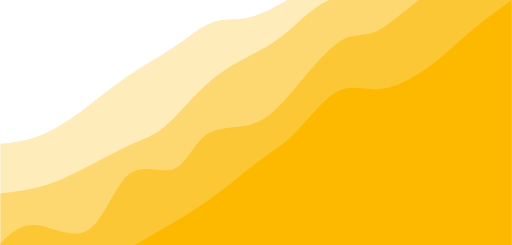
t = 0.00 s
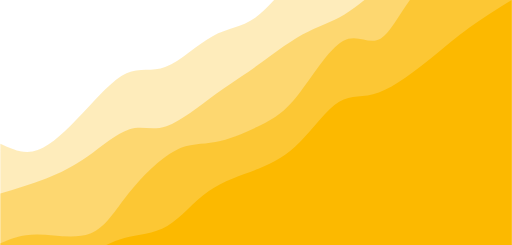
t = 1.13 s
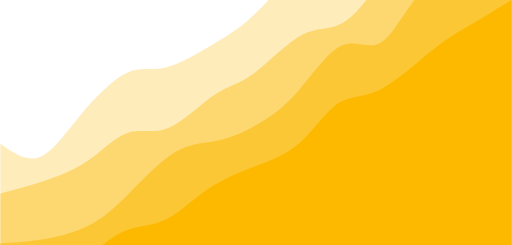
t = 1.88 s
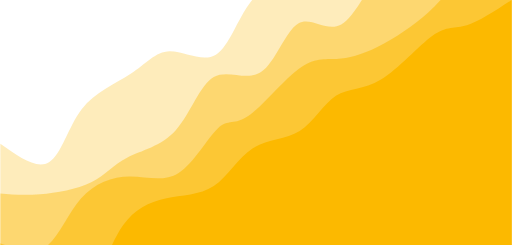
t = 3.00 s
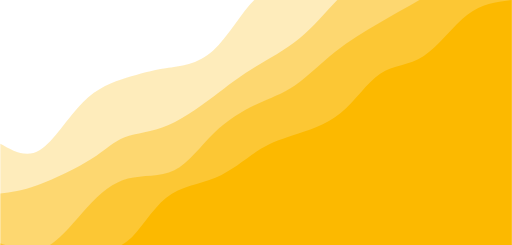
t = 4.13 s
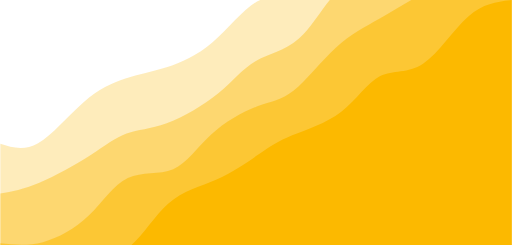
t = 4.88 s

The animated SVG that drew these frames (rendered in a browser with its animation timeline set to each time). Animation: 4 CSS @keyframes rules; one cycle of 6.00 s, repeats indefinitely.

<svg width="100%" height="100%" id="svg" viewBox="0 0 1440 690" xmlns="http://www.w3.org/2000/svg" class="transition duration-300 ease-in-out delay-150"><style>
  .path-0{
  animation:pathAnim-0 6s;
  animation-timing-function: linear;
  animation-iteration-count: infinite;
  }
  @keyframes pathAnim-0{
  0%{
  d: path("M 0,700 L 0,405 C 37.782960390214285,400.73713725825127 75.56592078042857,396.47427451650253 116,380 C 156.43407921957143,363.52572548349747 199.51927726850005,334.84003919224125 239,305 C 278.48072273149995,275.15996080775875 314.35697014557115,244.16556871453247 356,216 C 397.64302985442885,187.83443128546753 445.05284214921517,162.49768594962893 487,134 C 528.9471578507848,105.50231405037106 565.4316612575681,73.84368748695175 600,62 C 634.5683387424319,50.156312513048256 667.2205128205128,58.1275641025641 708,47 C 748.7794871794872,35.8724358974359 797.6862874603808,5.646056102791853 837,-18 C 876.3137125396192,-41.64605610279185 906.0343373379643,-58.71178851373152 947,-83 C 987.9656626620357,-107.28821148626848 1040.176363187762,-138.7989020478658 1090,-186 C 1139.823636812238,-233.2010979521342 1187.260209910987,-296.0926032948054 1220,-314 C 1252.739790089013,-331.9073967051946 1270.7827971682896,-304.8306847729127 1305,-315 C 1339.2172028317104,-325.1693152270873 1389.6086014158552,-372.58465761354364 1440,-420 L 1440,700 L 0,700 Z");
  }
  25%{
  d: path("M 0,700 L 0,405 C 32.092018258080444,427.3018452618194 64.18403651616089,449.6036905236387 102,437 C 139.8159634838391,424.3963094763613 183.35587219343694,376.8870831672645 228,325 C 272.64412780656306,273.1129168327355 318.39247471009134,216.84797680730324 355,203 C 391.60752528990866,189.15202319269676 419.07422896619784,217.72100960352256 459,206 C 498.92577103380216,194.27899039647744 551.3106094251173,142.26798477860655 597,115 C 642.6893905748827,87.73201522139347 681.6833333333333,85.20705128205128 721,51 C 760.3166666666667,16.792948717948715 799.9560572415494,-49.096189906811674 837,-90 C 874.0439427584506,-130.90381009318833 908.4924377004688,-146.82229165480462 949,-166 C 989.5075622995312,-185.17770834519538 1036.0741919565753,-207.6146434739699 1080,-223 C 1123.9258080434247,-238.3853565260301 1165.2107944732297,-246.7191344493158 1205,-261 C 1244.7892055267703,-275.2808655506842 1283.0826301505058,-295.5088187287669 1322,-323 C 1360.9173698494942,-350.4911812712331 1400.458684924747,-385.2455906356165 1440,-420 L 1440,700 L 0,700 Z");
  }
  50%{
  d: path("M 0,700 L 0,405 C 51.02023287593235,441.4354034997817 102.0404657518647,477.8708069995635 137,457 C 171.9595342481353,436.1291930004365 190.85836986847352,357.95217550152785 229,308 C 267.1416301315265,258.04782449847215 324.5260547742413,236.3204909943252 367,208 C 409.4739452257587,179.6795090056748 437.0374110345613,144.76586052117142 477,144 C 516.9625889654387,143.23413947882858 569.3243010875135,176.6160669209892 607,154 C 644.6756989124865,131.3839330790108 667.6653846153846,52.769871794871804 707,3 C 746.3346153846154,-46.769871794871804 802.0141604509481,-67.6955541004764 847,-82 C 891.9858395490519,-96.3044458995236 926.2779735808232,-103.98765539296626 968,-115 C 1009.7220264191768,-126.01234460703374 1058.8739452257585,-140.35382432765854 1095,-163 C 1131.1260547742415,-185.64617567234146 1154.2262455161422,-216.59704729639958 1185,-259 C 1215.7737544838578,-301.4029527036004 1254.2210727096738,-355.257986486743 1298,-384 C 1341.7789272903262,-412.742013513257 1390.8894636451632,-416.3710067566285 1440,-420 L 1440,700 L 0,700 Z");
  }
  75%{
  d: path("M 0,700 L 0,405 C 31.71770008920268,420.4132015221394 63.43540017840536,435.8264030442787 103,411 C 142.56459982159464,386.1735969557213 189.9760993755812,321.10758934502456 233,282 C 276.0239006244188,242.89241065497544 314.6602023192698,229.743239575623 351,223 C 387.3397976807302,216.256760424377 421.3830913473399,215.91945235248346 462,208 C 502.6169086526601,200.08054764751654 549.8074322913702,184.57895101444325 597,138 C 644.1925677086298,91.42104898555677 691.3871794871795,13.764743589743588 728,-10 C 764.6128205128205,-33.76474358974359 790.643849759912,-3.637925373417602 824,-14 C 857.356150240088,-24.362074626582398 898.0374214731729,-75.2130420960732 943,-112 C 987.9625785268271,-148.7869579039268 1037.206464347397,-171.50990624228967 1080,-184 C 1122.793535652603,-196.49009375771033 1159.1367211372394,-198.7473329347681 1201,-228 C 1242.8632788627606,-257.2526670652319 1290.246651103646,-313.5007620186377 1331,-350 C 1371.753348896354,-386.4992379813623 1405.876674448177,-403.24961899068114 1440,-420 L 1440,700 L 0,700 Z");
  }
  100%{
  d: path("M 0,700 L 0,405 C 37.782960390214285,400.73713725825127 75.56592078042857,396.47427451650253 116,380 C 156.43407921957143,363.52572548349747 199.51927726850005,334.84003919224125 239,305 C 278.48072273149995,275.15996080775875 314.35697014557115,244.16556871453247 356,216 C 397.64302985442885,187.83443128546753 445.05284214921517,162.49768594962893 487,134 C 528.9471578507848,105.50231405037106 565.4316612575681,73.84368748695175 600,62 C 634.5683387424319,50.156312513048256 667.2205128205128,58.1275641025641 708,47 C 748.7794871794872,35.8724358974359 797.6862874603808,5.646056102791853 837,-18 C 876.3137125396192,-41.64605610279185 906.0343373379643,-58.71178851373152 947,-83 C 987.9656626620357,-107.28821148626848 1040.176363187762,-138.7989020478658 1090,-186 C 1139.823636812238,-233.2010979521342 1187.260209910987,-296.0926032948054 1220,-314 C 1252.739790089013,-331.9073967051946 1270.7827971682896,-304.8306847729127 1305,-315 C 1339.2172028317104,-325.1693152270873 1389.6086014158552,-372.58465761354364 1440,-420 L 1440,700 L 0,700 Z");
  }
  }</style><path d="M 0,700 L 0,405 C 37.782960390214285,400.73713725825127 75.56592078042857,396.47427451650253 116,380 C 156.43407921957143,363.52572548349747 199.51927726850005,334.84003919224125 239,305 C 278.48072273149995,275.15996080775875 314.35697014557115,244.16556871453247 356,216 C 397.64302985442885,187.83443128546753 445.05284214921517,162.49768594962893 487,134 C 528.9471578507848,105.50231405037106 565.4316612575681,73.84368748695175 600,62 C 634.5683387424319,50.156312513048256 667.2205128205128,58.1275641025641 708,47 C 748.7794871794872,35.8724358974359 797.6862874603808,5.646056102791853 837,-18 C 876.3137125396192,-41.64605610279185 906.0343373379643,-58.71178851373152 947,-83 C 987.9656626620357,-107.28821148626848 1040.176363187762,-138.7989020478658 1090,-186 C 1139.823636812238,-233.2010979521342 1187.260209910987,-296.0926032948054 1220,-314 C 1252.739790089013,-331.9073967051946 1270.7827971682896,-304.8306847729127 1305,-315 C 1339.2172028317104,-325.1693152270873 1389.6086014158552,-372.58465761354364 1440,-420 L 1440,700 L 0,700 Z" stroke="none" stroke-width="0" fill="#fcb900" fill-opacity="0.265" class="transition-all duration-300 ease-in-out delay-150 path-0"></path><style>
  .path-1{
  animation:pathAnim-1 6s;
  animation-timing-function: linear;
  animation-iteration-count: infinite;
  }
  @keyframes pathAnim-1{
  0%{
  d: path("M 0,700 L 0,545 C 43.063568296987995,539.7793747271726 86.12713659397599,534.5587494543453 127,522 C 167.872863406024,509.4412505456547 206.55502192108412,489.5443769097915 250,467 C 293.4449780789159,444.4556230902085 341.65277572168765,419.263742906489 378,403 C 414.34722427831235,386.736257093511 438.8338751921654,379.4006514642525 473,348 C 507.1661248078346,316.5993485357475 551.0117235096509,261.133651236501 599,222 C 646.9882764903491,182.86634876349902 699.1192307692307,160.0647435897436 738,138 C 776.8807692307693,115.9352564102564 802.5113534134259,94.60737440452466 835,66 C 867.4886465865741,37.39262559547534 906.8353555770655,1.5057587921577564 946,-6 C 985.1646444229345,-13.505758792157756 1024.1472242783123,7.3695904268443115 1074,-23 C 1123.8527757216877,-53.36959042684431 1184.5757473096853,-134.98412049953498 1221,-161 C 1257.4242526903147,-187.01587950046502 1269.5497864829472,-157.43310842870432 1302,-168 C 1334.4502135170528,-178.56689157129568 1387.2251067585264,-229.28344578564784 1440,-280 L 1440,700 L 0,700 Z");
  }
  25%{
  d: path("M 0,700 L 0,545 C 44.911655184194046,528.8909378617927 89.82331036838809,512.7818757235855 130,496 C 170.1766896316119,479.21812427641447 205.61841371064168,461.76343496745056 244,432 C 282.3815862893583,402.23656503254944 323.70303478904515,360.1643844066124 359,351 C 394.29696521095485,341.8356155933876 423.56944713317773,365.57902740609995 466,358 C 508.43055286682227,350.42097259390005 564.0191766782441,311.51950596898786 603,284 C 641.9808233217559,256.48049403101214 664.3538461538461,240.34294871794873 706,209 C 747.6461538461539,177.65705128205127 808.5654387063714,131.10869915921728 856,108 C 903.4345612936286,84.8913008407827 937.3843990206683,85.22225464518212 977,56 C 1016.6156009793317,26.77774535481789 1061.896965210955,-31.997717739945728 1094,-67 C 1126.103034789045,-102.00228226005427 1145.027740135512,-113.23138368539924 1184,-122 C 1222.972259864488,-130.76861631460076 1281.9920742469965,-137.07674751845735 1328,-163 C 1374.0079257530035,-188.92325248154265 1407.0039628765016,-234.46162624077132 1440,-280 L 1440,700 L 0,700 Z");
  }
  50%{
  d: path("M 0,700 L 0,545 C 33.14774051509802,547.8861721611722 66.29548103019604,550.7723443223443 112,547 C 157.70451896980396,543.2276556776557 215.96581639431383,532.7967948717949 256,513 C 296.03418360568617,493.2032051282052 317.8412533925487,464.0404761904762 357,444 C 396.1587466074513,423.9595238095238 452.66917003549133,413.04130036630033 494,367 C 535.3308299645087,320.95869963369967 561.4820664654861,239.79432234432235 601,217 C 640.5179335345139,194.20567765567765 693.402564102564,229.78141025641025 734,203 C 774.597435897436,176.21858974358975 802.9076771242575,87.08003663003663 839,66 C 875.0923228757425,44.91996336996337 918.9667274004062,91.89844322344322 960,69 C 1001.0332725995938,46.10155677655678 1039.2254132741177,-46.673809523809524 1075,-84 C 1110.7745867258823,-121.32619047619048 1144.131619503122,-103.2032051282051 1181,-119 C 1217.868380496878,-134.7967948717949 1258.2481087133935,-184.51336996336997 1302,-217 C 1345.7518912866065,-249.48663003663003 1392.875945643303,-264.743315018315 1440,-280 L 1440,700 L 0,700 Z");
  }
  75%{
  d: path("M 0,700 L 0,545 C 28.86262882195524,539.056539790089 57.72525764391048,533.113079580178 104,512 C 150.27474235608952,490.88692041982205 213.96159824631326,454.60422146937697 256,426 C 298.03840175368674,397.39577853062303 318.4283493708364,376.47003454231435 348,367 C 377.5716506291636,357.52996545768565 416.3250042703411,359.5156403613657 467,347 C 517.6749957296589,334.4843596386343 580.2716335477993,307.4674040122227 620,275 C 659.7283664522007,242.53259598777728 676.5884615384615,204.61474358974354 712,184 C 747.4115384615385,163.38525641025646 801.3745202983545,160.07362162880298 843,123 C 884.6254797016455,85.926378371197 913.9134572681206,15.09076989504451 945,-23 C 976.0865427318794,-61.09076989504451 1008.9716506291636,-66.43670120898102 1058,-80 C 1107.0283493708364,-93.56329879101898 1172.199940215225,-115.34396505912048 1221,-147 C 1269.800059784775,-178.65603494087952 1302.228588509936,-220.18743855453698 1336,-244 C 1369.771411490064,-267.812561445463 1404.885705745032,-273.9062807227315 1440,-280 L 1440,700 L 0,700 Z");
  }
  100%{
  d: path("M 0,700 L 0,545 C 43.063568296987995,539.7793747271726 86.12713659397599,534.5587494543453 127,522 C 167.872863406024,509.4412505456547 206.55502192108412,489.5443769097915 250,467 C 293.4449780789159,444.4556230902085 341.65277572168765,419.263742906489 378,403 C 414.34722427831235,386.736257093511 438.8338751921654,379.4006514642525 473,348 C 507.1661248078346,316.5993485357475 551.0117235096509,261.133651236501 599,222 C 646.9882764903491,182.86634876349902 699.1192307692307,160.0647435897436 738,138 C 776.8807692307693,115.9352564102564 802.5113534134259,94.60737440452466 835,66 C 867.4886465865741,37.39262559547534 906.8353555770655,1.5057587921577564 946,-6 C 985.1646444229345,-13.505758792157756 1024.1472242783123,7.3695904268443115 1074,-23 C 1123.8527757216877,-53.36959042684431 1184.5757473096853,-134.98412049953498 1221,-161 C 1257.4242526903147,-187.01587950046502 1269.5497864829472,-157.43310842870432 1302,-168 C 1334.4502135170528,-178.56689157129568 1387.2251067585264,-229.28344578564784 1440,-280 L 1440,700 L 0,700 Z");
  }
  }</style><path d="M 0,700 L 0,545 C 43.063568296987995,539.7793747271726 86.12713659397599,534.5587494543453 127,522 C 167.872863406024,509.4412505456547 206.55502192108412,489.5443769097915 250,467 C 293.4449780789159,444.4556230902085 341.65277572168765,419.263742906489 378,403 C 414.34722427831235,386.736257093511 438.8338751921654,379.4006514642525 473,348 C 507.1661248078346,316.5993485357475 551.0117235096509,261.133651236501 599,222 C 646.9882764903491,182.86634876349902 699.1192307692307,160.0647435897436 738,138 C 776.8807692307693,115.9352564102564 802.5113534134259,94.60737440452466 835,66 C 867.4886465865741,37.39262559547534 906.8353555770655,1.5057587921577564 946,-6 C 985.1646444229345,-13.505758792157756 1024.1472242783123,7.3695904268443115 1074,-23 C 1123.8527757216877,-53.36959042684431 1184.5757473096853,-134.98412049953498 1221,-161 C 1257.4242526903147,-187.01587950046502 1269.5497864829472,-157.43310842870432 1302,-168 C 1334.4502135170528,-178.56689157129568 1387.2251067585264,-229.28344578564784 1440,-280 L 1440,700 L 0,700 Z" stroke="none" stroke-width="0" fill="#fcb900" fill-opacity="0.4" class="transition-all duration-300 ease-in-out delay-150 path-1"></path><style>
  .path-2{
  animation:pathAnim-2 6s;
  animation-timing-function: linear;
  animation-iteration-count: infinite;
  }
  @keyframes pathAnim-2{
  0%{
  d: path("M 0,700 L 0,685 C 28.461318301732817,657.1573672872896 56.922636603465634,629.3147345745791 101,634 C 145.07736339653437,638.6852654254209 204.7707718878703,675.898428988973 249,647 C 293.2292281121297,618.101571011027 321.99427584505304,523.0915494695288 362,491 C 402.00572415494696,458.9084505304712 453.25212473191755,489.7353731329119 489,476 C 524.7478752680825,462.2646268670881 544.9972252272771,403.96695799882326 581,379 C 617.0027747727229,354.03304200117674 668.7589743589743,362.3967948717949 711,349 C 753.2410256410257,335.6032051282051 785.9668773368256,300.4458625139972 827,252 C 868.0331226631744,203.5541374860028 917.3735162937236,141.8197550722162 956,117 C 994.6264837062764,92.18024492778379 1022.5390574882802,104.27511719713793 1059,88 C 1095.4609425117198,71.72488280286207 1140.4702537531552,27.079776139232095 1184,-3 C 1227.5297462468448,-33.079776139232095 1269.5799274990984,-48.59422175406631 1312,-69 C 1354.4200725009016,-89.40577824593369 1397.2100362504507,-114.70288912296684 1440,-140 L 1440,700 L 0,700 Z");
  }
  25%{
  d: path("M 0,700 L 0,685 C 30.27184137106417,677.4250540909868 60.54368274212834,669.8501081819735 106,669 C 151.45631725787166,668.1498918180265 212.0971104025508,674.0246213630928 255,661 C 297.9028895974492,647.9753786369072 323.0678756476684,616.051406365655 361,562 C 398.9321243523316,507.948593634345 449.6313870067755,431.76975317428685 493,407 C 536.3686129932245,382.23024682571315 572.4065763252291,408.86958093719755 614,407 C 655.5934236747709,405.13041906280245 702.7423076923077,374.7519230769231 740,354 C 777.2576923076923,333.2480769230769 804.62419290554,322.1227267551102 842,273 C 879.37580709446,223.8772732448898 926.7609206855321,136.75716990263624 968,115 C 1009.2390793144679,93.24283009736378 1044.3321243523314,136.84859363434492 1076,115 C 1107.6678756476686,93.15140636565508 1135.9105819051415,5.84845555998406 1180,-43 C 1224.0894180948585,-91.84845555998406 1284.0255480271023,-102.24241587428116 1330,-112 C 1375.9744519728977,-121.75758412571884 1407.9872259864487,-130.87879206285942 1440,-140 L 1440,700 L 0,700 Z");
  }
  50%{
  d: path("M 0,700 L 0,685 C 46.13360473723169,702.5537915883771 92.26720947446339,720.1075831767541 128,695 C 163.73279052553661,669.8924168232459 189.0647668393782,602.1234588813604 227,559 C 264.9352331606218,515.8765411186396 315.4737231680237,497.398581297804 364,497 C 412.5262768319763,496.601418702196 459.040340488527,514.2822159274233 502,487 C 544.959659511473,459.7177840725767 584.3649148778682,387.47255499250315 613,361 C 641.6350851221318,334.52744500749685 659.5,353.8275641025641 698,327 C 736.5,300.1724358974359 795.6350851221317,227.2171885972404 840,194 C 884.3649148778683,160.7828114027596 913.959659511473,167.30368150847426 947,166 C 980.040340488527,164.69631849152574 1016.5262768319765,155.56808536886257 1063,132 C 1109.4737231680235,108.43191463113743 1165.9352331606217,70.42397701607545 1205,35 C 1244.0647668393783,-0.42397701607545796 1265.7327905255368,-33.263993433164416 1302,-62 C 1338.2672094744632,-90.73600656683558 1389.1336047372315,-115.36800328341779 1440,-140 L 1440,700 L 0,700 Z");
  }
  75%{
  d: path("M 0,700 L 0,685 C 41.77083451953919,699.6415584846932 83.54166903907839,714.2831169693864 126,698 C 168.45833096092161,681.7168830306136 211.60415836322568,634.5090906071476 249,594 C 286.3958416367743,553.4909093928524 318.04169750801873,519.6805206020232 358,505 C 397.95830249198127,490.3194793979768 446.2290516046993,494.76882698475964 486,477 C 525.7709483953007,459.23117301524036 557.0420960731841,419.2441714589383 598,379 C 638.9579039268159,338.7558285410617 689.6025641025641,298.25448717948717 728,283 C 766.3974358974359,267.74551282051283 792.5476475165594,277.73787982311296 826,256 C 859.4523524834406,234.262120176887 900.2068458311982,180.79399352806087 942,139 C 983.7931541688018,97.20600647193912 1026.624969158648,67.08614606464347 1070,41 C 1113.375030841352,14.91385393535653 1157.2932775342101,-7.1385777866347695 1202,-29 C 1246.7067224657899,-50.86142221336523 1292.2019207045114,-72.53183491810437 1332,-91 C 1371.7980792954886,-109.46816508189563 1405.8990396477443,-124.73408254094781 1440,-140 L 1440,700 L 0,700 Z");
  }
  100%{
  d: path("M 0,700 L 0,685 C 28.461318301732817,657.1573672872896 56.922636603465634,629.3147345745791 101,634 C 145.07736339653437,638.6852654254209 204.7707718878703,675.898428988973 249,647 C 293.2292281121297,618.101571011027 321.99427584505304,523.0915494695288 362,491 C 402.00572415494696,458.9084505304712 453.25212473191755,489.7353731329119 489,476 C 524.7478752680825,462.2646268670881 544.9972252272771,403.96695799882326 581,379 C 617.0027747727229,354.03304200117674 668.7589743589743,362.3967948717949 711,349 C 753.2410256410257,335.6032051282051 785.9668773368256,300.4458625139972 827,252 C 868.0331226631744,203.5541374860028 917.3735162937236,141.8197550722162 956,117 C 994.6264837062764,92.18024492778379 1022.5390574882802,104.27511719713793 1059,88 C 1095.4609425117198,71.72488280286207 1140.4702537531552,27.079776139232095 1184,-3 C 1227.5297462468448,-33.079776139232095 1269.5799274990984,-48.59422175406631 1312,-69 C 1354.4200725009016,-89.40577824593369 1397.2100362504507,-114.70288912296684 1440,-140 L 1440,700 L 0,700 Z");
  }
  }</style><path d="M 0,700 L 0,685 C 28.461318301732817,657.1573672872896 56.922636603465634,629.3147345745791 101,634 C 145.07736339653437,638.6852654254209 204.7707718878703,675.898428988973 249,647 C 293.2292281121297,618.101571011027 321.99427584505304,523.0915494695288 362,491 C 402.00572415494696,458.9084505304712 453.25212473191755,489.7353731329119 489,476 C 524.7478752680825,462.2646268670881 544.9972252272771,403.96695799882326 581,379 C 617.0027747727229,354.03304200117674 668.7589743589743,362.3967948717949 711,349 C 753.2410256410257,335.6032051282051 785.9668773368256,300.4458625139972 827,252 C 868.0331226631744,203.5541374860028 917.3735162937236,141.8197550722162 956,117 C 994.6264837062764,92.18024492778379 1022.5390574882802,104.27511719713793 1059,88 C 1095.4609425117198,71.72488280286207 1140.4702537531552,27.079776139232095 1184,-3 C 1227.5297462468448,-33.079776139232095 1269.5799274990984,-48.59422175406631 1312,-69 C 1354.4200725009016,-89.40577824593369 1397.2100362504507,-114.70288912296684 1440,-140 L 1440,700 L 0,700 Z" stroke="none" stroke-width="0" fill="#fcb900" fill-opacity="0.53" class="transition-all duration-300 ease-in-out delay-150 path-2"></path><style>
  .path-3{
  animation:pathAnim-3 6s;
  animation-timing-function: linear;
  animation-iteration-count: infinite;
  }
  @keyframes pathAnim-3{
  0%{
  d: path("M 0,700 L 0,825 C 35.59405378731802,804.3654610070413 71.18810757463604,783.7309220140826 117,775 C 162.81189242536396,766.2690779859174 218.8416234887738,769.4417729507107 255,762 C 291.1583765112262,754.5582270492893 307.44539847026886,736.5019861830742 344,712 C 380.55460152973114,687.4980138169258 437.3767826301506,656.550282316992 486,628 C 534.6232173698494,599.449717683008 575.047471009129,573.2968845489571 615,543 C 654.952528990871,512.7031154510429 694.4333333333334,478.2621794871795 730,452 C 765.5666666666666,425.7378205128205 797.2191956575377,407.654397502325 834,370 C 870.7808043424623,332.345602497675 912.6898840365161,275.1202305035207 952,256 C 991.3101159634839,236.87976949647933 1028.0212681963978,255.8646804835924 1072,251 C 1115.9787318036022,246.1353195164076 1167.2250431778928,217.42104756210972 1210,186 C 1252.7749568221072,154.57895243789028 1287.0785590920307,120.45112926796864 1324,89 C 1360.9214409079693,57.548870732031354 1400.4607204539848,28.774435366015677 1440,0 L 1440,700 L 0,700 Z");
  }
  25%{
  d: path("M 0,700 L 0,825 C 30.31888914194613,820.6383063827365 60.63777828389226,816.2766127654729 100,796 C 139.36222171610774,775.7233872345271 187.76777600637706,739.531855320845 231,711 C 274.23222399362294,682.468144679155 312.29111769059955,661.5959659511474 351,656 C 389.70888230940045,650.4040340488526 429.0677532312247,660.0842808745658 465,639 C 500.9322467687753,617.9157191254342 533.4378693845016,566.0669105505895 578,536 C 622.5621306154984,505.9330894494106 679.1807692307692,497.6480769230768 726,483 C 772.8192307692308,468.3519230769232 809.8390536924215,447.34078175710306 847,410 C 884.1609463075785,372.65921824289694 921.4630159995446,318.98879604851106 955,297 C 988.5369840004554,275.01120395148894 1018.3088823094006,284.7040340488527 1064,264 C 1109.6911176905994,243.29596595114728 1171.3014547628536,192.19506775607812 1215,156 C 1258.6985452371464,119.80493224392188 1284.4852986391847,98.51569492683483 1319,75 C 1353.5147013608153,51.484305073165174 1396.7573506804076,25.742152536582587 1440,0 L 1440,700 L 0,700 Z");
  }
  50%{
  d: path("M 0,700 L 0,825 C 45.186260889369706,831.5781164000076 90.37252177873941,838.1562328000152 136,836 C 181.6274782212606,833.8437671999848 227.6961737744121,822.9531851999468 261,784 C 294.3038262255879,745.0468148000532 314.84278312361215,678.0310264001974 346,634 C 377.15721687638785,589.9689735998026 418.9326937311393,568.9227091992636 465,559 C 511.0673062688607,549.0772908007364 561.4264419518306,550.2781368027482 601,524 C 640.5735580481694,497.72186319725176 669.3615384615385,443.96474358974353 710,418 C 750.6384615384615,392.03525641025647 803.1274042020156,393.86288883827746 843,369 C 882.8725957979844,344.13711116172254 910.1288447303992,292.58370105714664 945,270 C 979.8711552696008,247.41629894285333 1022.3572168763876,253.80230693313595 1072,224 C 1121.6427831236124,194.19769306686405 1178.4422877640495,128.20707121030955 1218,100 C 1257.5577122359505,71.79292878969046 1279.8736320674145,81.36940822562585 1314,71 C 1348.1263679325855,60.63059177437415 1394.0631839662929,30.315295887187077 1440,0 L 1440,700 L 0,700 Z");
  }
  75%{
  d: path("M 0,700 L 0,825 C 42.2102004213403,840.095035491279 84.4204008426806,855.1900709825579 123,827 C 161.5795991573194,798.8099290174421 196.52859705061786,727.334751561047 237,707 C 277.47140294938214,686.665248438953 323.4652109548482,717.4709227732543 361,695 C 398.5347890451518,672.5290772267457 427.6105591299892,596.7815573459355 468,556 C 508.3894408700108,515.2184426540645 560.092552525195,509.40284784300326 607,493 C 653.907447474805,476.59715215699674 696.0192307692308,449.6070512820513 727,429 C 757.9807692307692,408.3929487179487 777.8305243978818,394.1689470287916 818,385 C 858.1694756021182,375.8310529712084 918.6586716392416,371.71716060278237 963,334 C 1007.3413283607584,296.28283939721763 1035.534789045152,224.96241056007895 1069,202 C 1102.465210954848,179.03758943992105 1141.2021721801514,204.43319715690183 1184,177 C 1226.7978278198486,149.56680284309817 1273.6565222342426,69.30480081231377 1317,31 C 1360.3434777657574,-7.304800812313766 1400.1717388828788,-3.652400406156883 1440,0 L 1440,700 L 0,700 Z");
  }
  100%{
  d: path("M 0,700 L 0,825 C 35.59405378731802,804.3654610070413 71.18810757463604,783.7309220140826 117,775 C 162.81189242536396,766.2690779859174 218.8416234887738,769.4417729507107 255,762 C 291.1583765112262,754.5582270492893 307.44539847026886,736.5019861830742 344,712 C 380.55460152973114,687.4980138169258 437.3767826301506,656.550282316992 486,628 C 534.6232173698494,599.449717683008 575.047471009129,573.2968845489571 615,543 C 654.952528990871,512.7031154510429 694.4333333333334,478.2621794871795 730,452 C 765.5666666666666,425.7378205128205 797.2191956575377,407.654397502325 834,370 C 870.7808043424623,332.345602497675 912.6898840365161,275.1202305035207 952,256 C 991.3101159634839,236.87976949647933 1028.0212681963978,255.8646804835924 1072,251 C 1115.9787318036022,246.1353195164076 1167.2250431778928,217.42104756210972 1210,186 C 1252.7749568221072,154.57895243789028 1287.0785590920307,120.45112926796864 1324,89 C 1360.9214409079693,57.548870732031354 1400.4607204539848,28.774435366015677 1440,0 L 1440,700 L 0,700 Z");
  }
  }</style><path d="M 0,700 L 0,825 C 35.59405378731802,804.3654610070413 71.18810757463604,783.7309220140826 117,775 C 162.81189242536396,766.2690779859174 218.8416234887738,769.4417729507107 255,762 C 291.1583765112262,754.5582270492893 307.44539847026886,736.5019861830742 344,712 C 380.55460152973114,687.4980138169258 437.3767826301506,656.550282316992 486,628 C 534.6232173698494,599.449717683008 575.047471009129,573.2968845489571 615,543 C 654.952528990871,512.7031154510429 694.4333333333334,478.2621794871795 730,452 C 765.5666666666666,425.7378205128205 797.2191956575377,407.654397502325 834,370 C 870.7808043424623,332.345602497675 912.6898840365161,275.1202305035207 952,256 C 991.3101159634839,236.87976949647933 1028.0212681963978,255.8646804835924 1072,251 C 1115.9787318036022,246.1353195164076 1167.2250431778928,217.42104756210972 1210,186 C 1252.7749568221072,154.57895243789028 1287.0785590920307,120.45112926796864 1324,89 C 1360.9214409079693,57.548870732031354 1400.4607204539848,28.774435366015677 1440,0 L 1440,700 L 0,700 Z" stroke="none" stroke-width="0" fill="#fcb900" fill-opacity="1" class="transition-all duration-300 ease-in-out delay-150 path-3"></path></svg>
